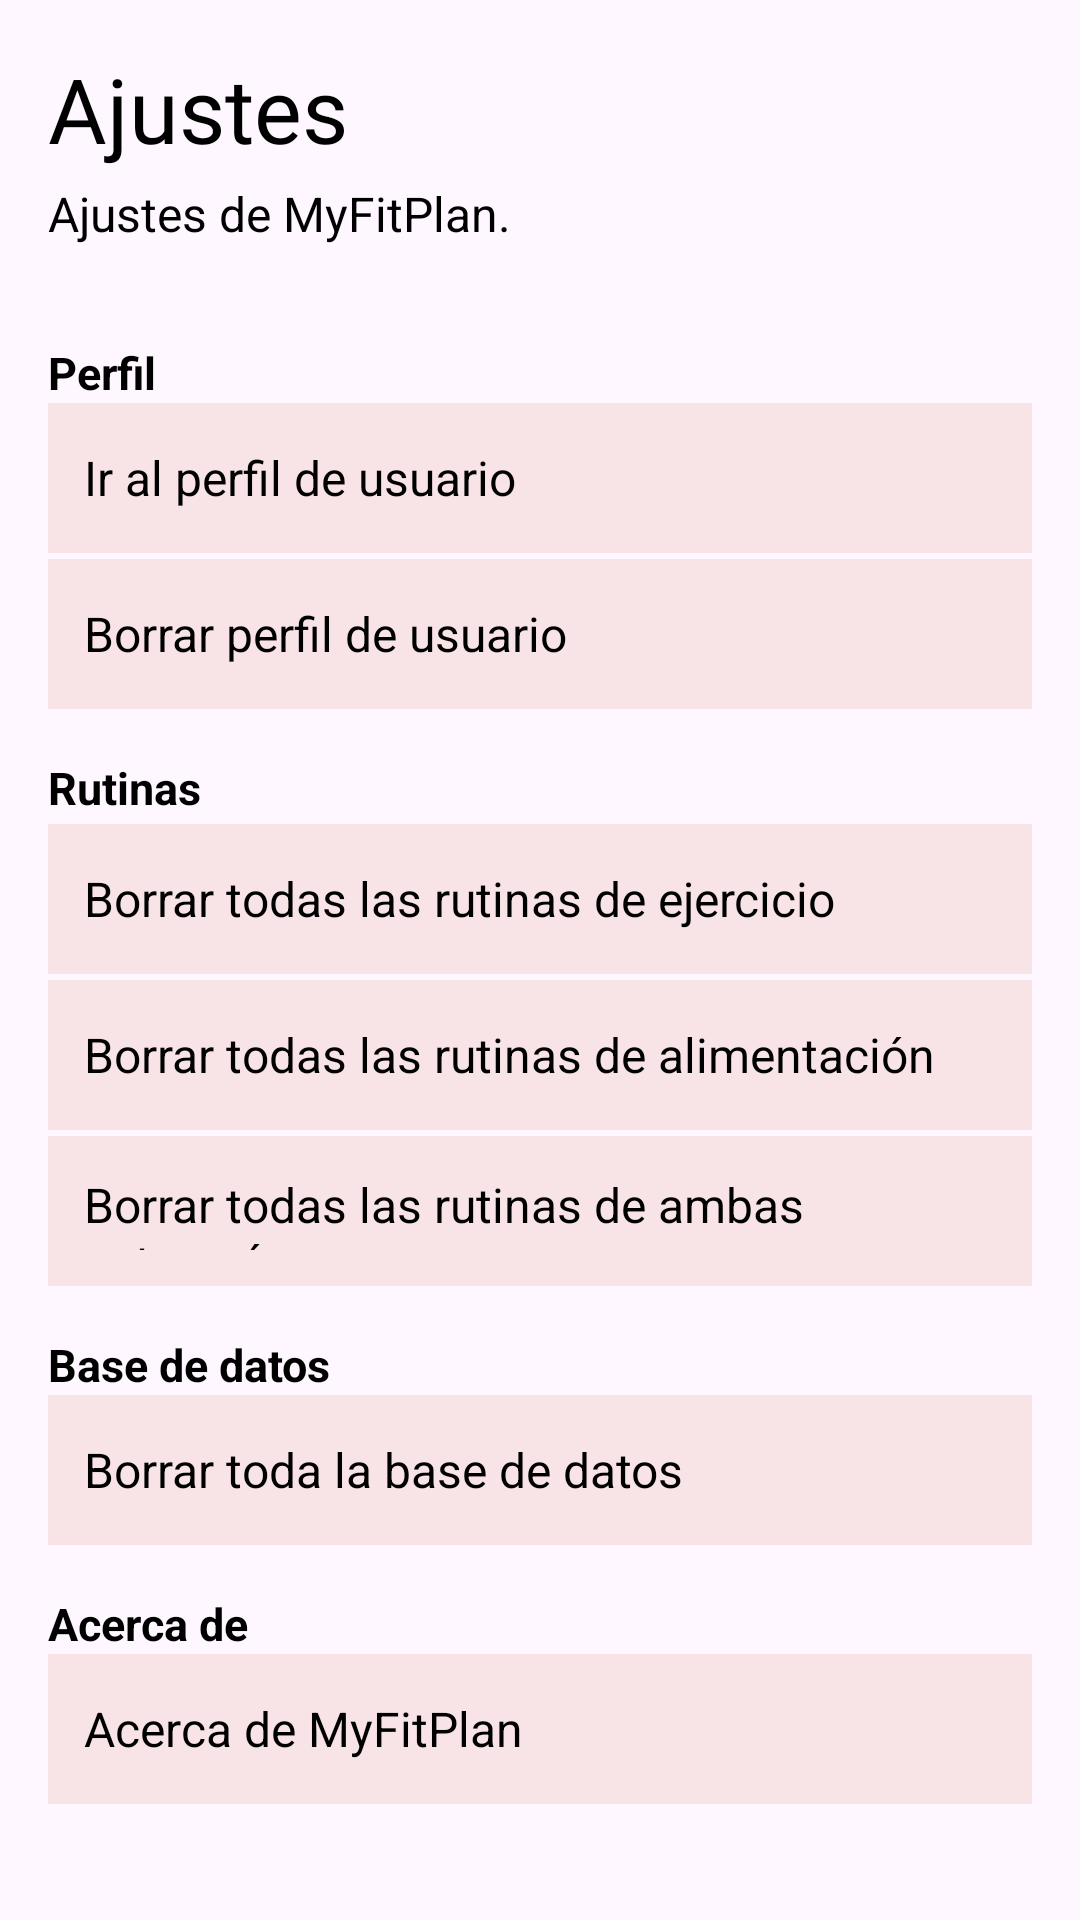

Produce the Android XML layout that renders to this screen, including the resource entries it uses.
<!-- AndroidManifest.xml: application theme Theme.MyFitPlan -->
<!-- res/layout/fragment_ajustes.xml -->
<?xml version="1.0" encoding="utf-8"?>
<androidx.constraintlayout.widget.ConstraintLayout xmlns:android="http://schemas.android.com/apk/res/android"
    xmlns:app="http://schemas.android.com/apk/res-auto"
    xmlns:tools="http://schemas.android.com/tools"
    android:layout_width="match_parent"
    android:layout_height="match_parent"
    tools:context=".AjustesFragment">

    <TextView
        android:id="@+id/faj_tv_info"
        android:layout_width="wrap_content"
        android:layout_height="wrap_content"
        android:layout_marginStart="16dp"
        android:layout_marginTop="16dp"
        android:text="@string/ajustes"
        android:fontFamily="@font/bebasneue_regular"
        style="@style/MyText"
        android:textSize="30sp"
        app:layout_constraintStart_toStartOf="parent"
        app:layout_constraintTop_toTopOf="parent" />

    <TextView
        android:id="@+id/faj_tv_aviso"
        android:layout_width="match_parent"
        android:layout_height="wrap_content"
        android:layout_marginTop="4dp"
        android:layout_marginStart="16dp"
        android:layout_marginEnd="90dp"
        android:text="@string/ajustes_de_myfitplan"
        style="@style/MyText"
        android:textSize="16sp"
        app:layout_constraintEnd_toEndOf="parent"
        app:layout_constraintStart_toStartOf="parent"
        app:layout_constraintTop_toBottomOf="@+id/faj_tv_info" />

    <ScrollView
        android:id="@+id/faj_scroll_view"
        android:layout_width="match_parent"
        android:layout_height="wrap_content"
        app:layout_constraintEnd_toEndOf="parent"
        app:layout_constraintStart_toStartOf="parent"
        app:layout_constraintTop_toBottomOf="@+id/faj_tv_aviso"
        android:layout_marginTop="16dp">

        <androidx.constraintlayout.widget.ConstraintLayout
            android:layout_width="match_parent"
            android:layout_height="wrap_content">

            <TextView
                android:id="@+id/faj_perfil"
                android:layout_width="wrap_content"
                android:layout_height="wrap_content"
                android:layout_marginTop="16dp"
                android:layout_marginStart="16dp"
                style="@style/MyText"
                android:text="@string/ajustes_perfil"
                android:textSize="15sp"
                android:textStyle="bold"
                app:layout_constraintStart_toStartOf="parent"
                app:layout_constraintTop_toTopOf="parent" />

            <TextView
                android:id="@+id/faj_tv_ir_perfil"
                android:layout_width="match_parent"
                android:layout_height="50dp"
                android:gravity="center|start"
                android:layout_marginStart="16dp"
                android:layout_marginEnd="16dp"
                android:layout_marginTop="0dp"
                android:text="@string/ajustes_ir_per_user"
                android:textSize="16sp"
                android:padding="12dp"
                style="@style/MySettingsOptions"
                app:layout_constraintStart_toStartOf="parent"
                app:layout_constraintTop_toBottomOf="@+id/faj_perfil" />

            <TextView
                android:id="@+id/faj_tv_borrar_perfil"
                android:layout_width="match_parent"
                android:layout_height="50dp"
                android:gravity="center|start"
                android:layout_marginStart="16dp"
                android:layout_marginEnd="16dp"
                android:layout_marginTop="2dp"
                android:text="@string/ajustes_bor_per_user"
                android:textSize="16sp"
                android:padding="12dp"
                style="@style/MySettingsOptions"
                app:layout_constraintStart_toStartOf="parent"
                app:layout_constraintTop_toBottomOf="@+id/faj_tv_ir_perfil" />

            <TextView
                android:id="@+id/faj_rutinas"
                android:layout_width="wrap_content"
                android:layout_height="wrap_content"
                android:layout_marginTop="16dp"
                android:layout_marginStart="16dp"
                style="@style/MyText"
                android:text="@string/ajustes_rutinas"
                android:textSize="15sp"
                android:textStyle="bold"
                app:layout_constraintStart_toStartOf="parent"
                app:layout_constraintTop_toBottomOf="@+id/faj_tv_borrar_perfil" />



            <TextView
                android:id="@+id/faj_tv_borrar_rutejer"
                android:layout_width="match_parent"
                android:layout_height="50dp"
                android:gravity="center|start"
                android:layout_marginStart="16dp"
                android:layout_marginEnd="16dp"
                android:layout_marginTop="2dp"
                android:text="@string/ajustes_bor_rut_ejer"
                android:textSize="16sp"
                android:padding="12dp"
                style="@style/MySettingsOptions"
                app:layout_constraintStart_toStartOf="parent"
                app:layout_constraintTop_toBottomOf="@+id/faj_rutinas" />

            <TextView
                android:id="@+id/faj_tv_borrar_rutalim"
                android:layout_width="match_parent"
                android:layout_height="50dp"
                android:gravity="center|start"
                android:layout_marginStart="16dp"
                android:layout_marginEnd="16dp"
                android:layout_marginTop="2dp"
                android:text="@string/ajustes_bor_rut_alim"
                android:textSize="16sp"
                android:padding="12dp"
                style="@style/MySettingsOptions"
                app:layout_constraintStart_toStartOf="parent"
                app:layout_constraintTop_toBottomOf="@+id/faj_tv_borrar_rutejer" />

            <TextView
                android:id="@+id/faj_tv_borrar_rutinas"
                android:layout_width="match_parent"
                android:layout_height="50dp"
                android:gravity="center|start"
                android:layout_marginStart="16dp"
                android:layout_marginEnd="16dp"
                android:layout_marginTop="2dp"
                android:text="@string/ajustes_bor_rutinas"
                android:textSize="16sp"
                android:padding="12dp"
                style="@style/MySettingsOptions"
                app:layout_constraintStart_toStartOf="parent"
                app:layout_constraintTop_toBottomOf="@+id/faj_tv_borrar_rutalim" />

            <TextView
                android:id="@+id/faj_base_de_datos"
                android:layout_width="wrap_content"
                android:layout_height="wrap_content"
                android:layout_marginTop="16dp"
                android:layout_marginStart="16dp"
                style="@style/MyText"
                android:text="@string/ajustes_base_de_datos"
                android:textSize="15sp"
                android:textStyle="bold"
                app:layout_constraintStart_toStartOf="parent"
                app:layout_constraintTop_toBottomOf="@+id/faj_tv_borrar_rutinas" />

            <TextView
                android:id="@+id/faj_tv_borrar_bd"
                android:layout_width="match_parent"
                android:layout_height="50dp"
                android:gravity="center|start"
                android:layout_marginStart="16dp"
                android:layout_marginEnd="16dp"
                android:layout_marginTop="0dp"
                android:text="@string/ajustes_bor_bd"
                android:textSize="16sp"
                android:padding="12dp"
                style="@style/MySettingsOptions"
                app:layout_constraintStart_toStartOf="parent"
                app:layout_constraintTop_toBottomOf="@+id/faj_base_de_datos" />

            <TextView
                android:id="@+id/faj_acerca_de"
                android:layout_width="wrap_content"
                android:layout_height="wrap_content"
                android:layout_marginTop="16dp"
                android:layout_marginStart="16dp"
                style="@style/MyText"
                android:text="@string/ajustes_acerca_de"
                android:textSize="15sp"
                android:textStyle="bold"
                app:layout_constraintStart_toStartOf="parent"
                app:layout_constraintTop_toBottomOf="@+id/faj_tv_borrar_bd" />

            <TextView
                android:id="@+id/faj_tv_acerca_de"
                android:layout_width="match_parent"
                android:layout_height="50dp"
                android:gravity="center|start"
                android:layout_marginStart="16dp"
                android:layout_marginEnd="16dp"
                android:layout_marginTop="0dp"
                android:text="@string/ajustes_acerca_de_mfp"
                android:textSize="16sp"
                android:padding="12dp"
                style="@style/MySettingsOptions"
                app:layout_constraintStart_toStartOf="parent"
                app:layout_constraintTop_toBottomOf="@+id/faj_acerca_de" />

        </androidx.constraintlayout.widget.ConstraintLayout>

    </ScrollView>

    <ImageView
        android:id="@+id/faj_compartir"
        android:layout_width="40dp"
        android:layout_height="40dp"
        android:layout_marginEnd="16dp"
        android:layout_marginTop="16dp"
        style="@style/Logo_share"
        app:layout_constraintEnd_toEndOf="parent"
        app:layout_constraintTop_toTopOf="parent" />

</androidx.constraintlayout.widget.ConstraintLayout>
<!-- resources referenced by this layout -->
<resources>
  <string name="ajustes">Ajustes</string>
  <string name="ajustes_acerca_de">Acerca de</string>
  <string name="ajustes_acerca_de_mfp">Acerca de MyFitPlan</string>
  <string name="ajustes_base_de_datos">Base de datos</string>
  <string name="ajustes_bor_bd">Borrar toda la base de datos</string>
  <string name="ajustes_bor_per_user">Borrar perfil de usuario</string>
  <string name="ajustes_bor_rut_alim">Borrar todas las rutinas de alimentación</string>
  <string name="ajustes_bor_rut_ejer">Borrar todas las rutinas de ejercicio</string>
  <string name="ajustes_bor_rutinas">Borrar todas las rutinas de ambas categorías</string>
  <string name="ajustes_de_myfitplan">Ajustes de MyFitPlan.</string>
  <string name="ajustes_ir_per_user">Ir al perfil de usuario</string>
  <string name="ajustes_perfil">Perfil</string>
  <string name="ajustes_rutinas">Rutinas</string>
  <style name="Logo_share" parent="Theme.MyFitPlan">
          <item name="android:src">@drawable/share</item>
      </style>
  <style name="MySettingsOptions" parent="Theme.MyFitPlan">
          <item name="android:textColor">@color/black</item>
          <item name="android:background">@color/red_mfp_light</item>
      </style>
  <style name="MyText" parent="Theme.MyFitPlan">
          <item name="android:textColor">@color/black</item>
      </style>
  <style name="Theme.MyFitPlan" parent="Theme.Material3.DayNight.NoActionBar">
          
          <item name="colorPrimary">@color/red_mfp</item>
          <item name="colorPrimaryVariant">@color/red_mfp</item>
          <item name="colorOnPrimary">@color/white</item>
          
          <item name="colorSecondary">@color/teal_200</item>
          <item name="colorSecondaryVariant">@color/teal_700</item>
          <item name="colorOnSecondary">@color/black</item>
          
          <item name="android:statusBarColor">@color/white</item>
          <item name="android:windowLightStatusBar" tools:targetApi="23">true</item>
          
      </style>
  <color name="black">#FF000000</color>
  <color name="red_mfp_light">#F8E4E7</color>
  <color name="red_mfp">#D14545</color>
  <color name="white">#FFFFFFFF</color>
  <color name="teal_200">#FF03DAC5</color>
  <color name="teal_700">#FF018786</color>
</resources>
